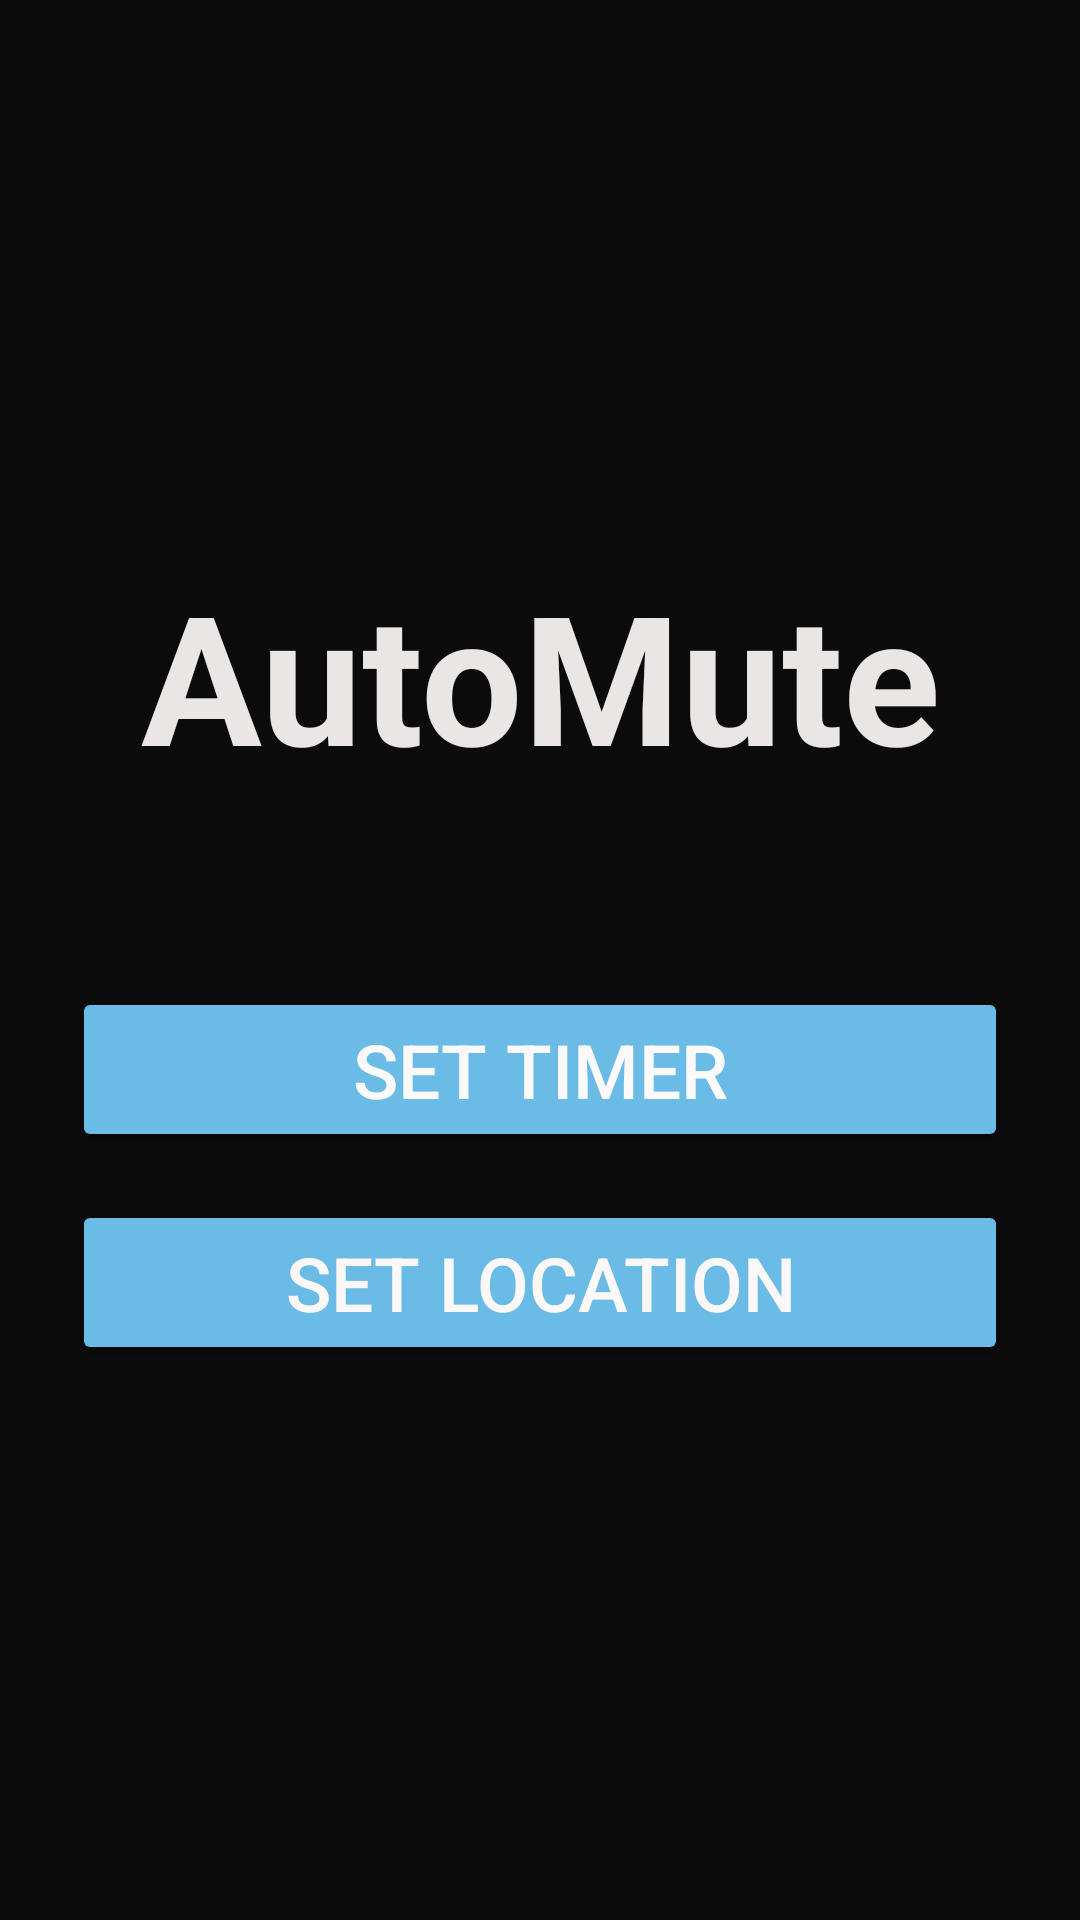

Produce the Android XML layout that renders to this screen, including the resource entries it uses.
<!-- AndroidManifest.xml: application theme Theme.AutoMuteFinal -->
<!-- res/layout/activity_options.xml -->
<?xml version="1.0" encoding="utf-8"?>
<androidx.constraintlayout.widget.ConstraintLayout
    xmlns:android="http://schemas.android.com/apk/res/android"
    xmlns:app="http://schemas.android.com/apk/res-auto"
    xmlns:tools="http://schemas.android.com/tools"
    android:id="@+id/main"
    android:layout_width="match_parent"
    android:layout_height="match_parent"
    android:background="#0B0B0B"
    android:padding="24dp"
    tools:context=".OptionsActivity">

    <TextView
        android:id="@+id/textView2"
        android:layout_width="0dp"
        android:layout_height="wrap_content"
        android:text="AutoMute"
        android:textColor="#EBE6E6"
        android:textSize="60sp"
        android:textStyle="bold"
        android:gravity="center"
        app:layout_constraintTop_toTopOf="parent"
        app:layout_constraintStart_toStartOf="parent"
        app:layout_constraintEnd_toEndOf="parent"
        app:layout_constraintBottom_toTopOf="@id/button"
        app:layout_constraintVertical_chainStyle="packed"/>

    <Button
        android:id="@+id/button"
        android:layout_width="0dp"
        android:layout_height="55dp"
        android:layout_marginTop="64dp"
        android:backgroundTint="#6BBBE7"
        android:text="Set Timer"
        android:textColor="#FBF9F9"
        android:textSize="25sp"
        app:layout_constraintBottom_toTopOf="@id/button3"
        app:layout_constraintEnd_toEndOf="parent"
        app:layout_constraintStart_toStartOf="parent"
        app:layout_constraintTop_toBottomOf="@id/textView2" />

    <Button
        android:id="@+id/button3"
        android:layout_width="0dp"
        android:layout_height="55dp"
        android:layout_marginTop="16dp"
        android:backgroundTint="#6BBBE7"
        android:text="Set Location"
        android:textColor="#FDF8F8"
        android:textSize="25sp"
        app:layout_constraintBottom_toBottomOf="parent"
        app:layout_constraintEnd_toEndOf="parent"
        app:layout_constraintStart_toStartOf="parent"
        app:layout_constraintTop_toBottomOf="@id/button" />

</androidx.constraintlayout.widget.ConstraintLayout>
<!-- resources referenced by this layout -->
<resources>
  <style name="Theme.AutoMuteFinal" parent="Base.Theme.AutoMuteFinal" />
  <style name="Base.Theme.AutoMuteFinal" parent="Theme.Material3.DayNight.NoActionBar">
      </style>
</resources>
